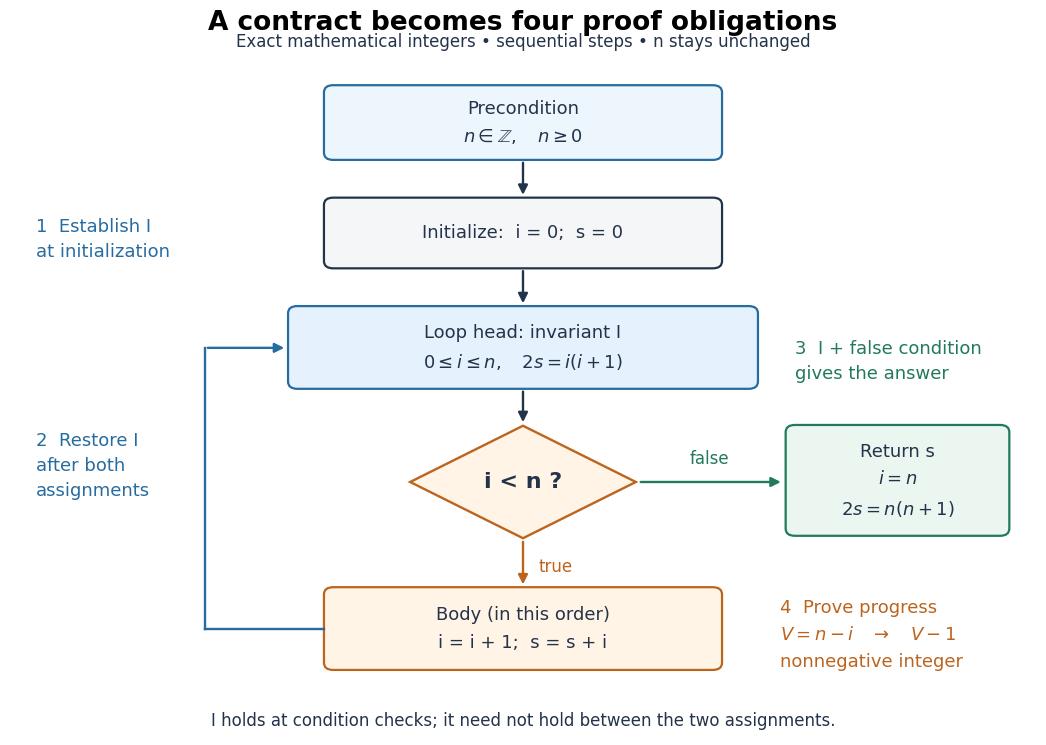

Generate this figure with matplotlib: (Note: this script raises an exception after producing the figure.)
"""Draw the summation-loop contract; run from _media to write the PNG there.

Tested with Python 3.14, matplotlib 3.10.7. No external assets.
"""

from pathlib import Path

import matplotlib.pyplot as plt
from matplotlib.patches import FancyArrowPatch, FancyBboxPatch, Polygon


def main():
    plt.rcParams.update({"font.family": "DejaVu Sans", "font.size": 13})
    fig, ax = plt.subplots(figsize=(10.8, 7.8), dpi=110, facecolor="white")
    fig.subplots_adjust(left=0.025, right=0.975, top=0.91, bottom=0.045)
    ax.set(xlim=(0, 10), ylim=(0, 8.4))
    ax.axis("off")
    ink, blue, orange, green = "#23334a", "#266ca0", "#bc641d", "#21795f"
    fig.suptitle("A contract becomes four proof obligations", fontsize=19, weight="bold", y=0.975)
    fig.text(0.5, 0.927, "Exact mathematical integers • sequential steps • n stays unchanged",
             ha="center", color=ink, fontsize=12)

    def box(x, y, w, h, text, edge, fill):
        ax.add_patch(FancyBboxPatch((x, y), w, h, boxstyle="round,pad=0.09",
                                   facecolor=fill, edgecolor=edge, linewidth=1.6))
        ax.text(x + w / 2, y + h / 2, text, ha="center", va="center", color=ink,
                linespacing=1.65)

    def arrow(points, color=ink):
        for start, end in zip(points[:-2], points[1:-1]):
            ax.plot([start[0], end[0]], [start[1], end[1]], color=color, lw=1.7)
        ax.add_patch(FancyArrowPatch(points[-2], points[-1], arrowstyle="-|>",
                                    mutation_scale=14, linewidth=1.7, color=color))

    box(3.15, 7.25, 3.7, 0.75, "Precondition\n" + r"$n\in\mathbb{Z},\quad n\geq0$", blue, "#eef6fd")
    box(3.15, 5.9, 3.7, 0.7, "Initialize:  i = 0;  s = 0", ink, "#f5f6f8")
    box(2.8, 4.4, 4.4, 0.85, "Loop head: invariant I\n" + r"$0\leq i\leq n,\quad 2s=i(i+1)$", blue, "#e5f1fc")
    diamond = [(5, 3.85), (6.1, 3.15), (5, 2.45), (3.9, 3.15)]
    ax.add_patch(Polygon(diamond, facecolor="#fff4e6", edgecolor=orange, lw=1.7))
    ax.text(5, 3.15, "i < n ?", ha="center", va="center", fontsize=16, weight="bold", color=ink)
    box(3.15, 0.9, 3.7, 0.85, "Body (in this order)\ni = i + 1;  s = s + i", orange, "#fff4e6")
    box(7.65, 2.57, 2.0, 1.2, "Return s\n" + r"$i=n$" + "\n" + r"$2s=n(n+1)$", green, "#eaf6ef")

    arrow([(5, 7.16), (5, 6.69)])
    arrow([(5, 5.81), (5, 5.34)])
    arrow([(5, 4.31), (5, 3.86)])
    arrow([(5, 2.44), (5, 1.84)], orange)
    arrow([(6.12, 3.15), (7.54, 3.15)], green)
    arrow([(3.06, 1.32), (1.9, 1.32), (1.9, 4.82), (2.7, 4.82)], blue)

    ax.text(5.15, 2.1, "true", va="center", color=orange, fontsize=12)
    ax.text(6.82, 3.38, "false", ha="center", color=green, fontsize=12)
    ax.text(0.25, 6.18, "1  Establish I\nat initialization", color=blue, va="center", linespacing=1.5)
    ax.text(0.25, 3.35, "2  Restore I\nafter both\nassignments", color=blue, va="center", linespacing=1.5)
    ax.text(7.65, 4.65, "3  I + false condition\ngives the answer", color=green, va="center", linespacing=1.5)
    ax.text(7.5, 1.25, "4  Prove progress\n" + r"$V=n-i\quad\to\quad V-1$" + "\nnonnegative integer",
            color=orange, va="center", linespacing=1.65)
    ax.text(5, 0.18, "I holds at condition checks; it need not hold between the two assignments.",
            ha="center", va="center", color=ink, fontsize=12)
    fig.savefig(Path.cwd() / (Path(__file__).stem + ".png"), facecolor="white", transparent=False)
    plt.close(fig)


if __name__ == "__main__":
    main()
